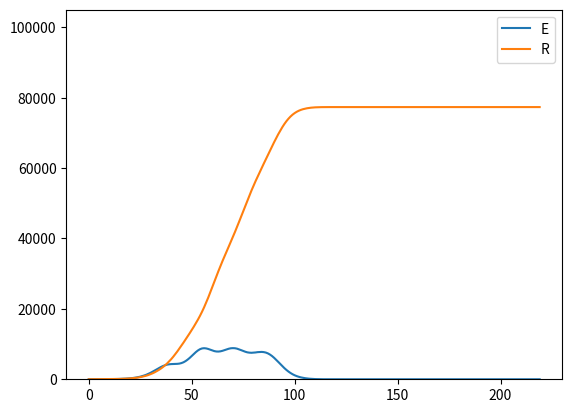

This figure's Python source:
#import csv
import matplotlib.pyplot as plt
from collections import deque
import numpy as np
from scipy.stats import gamma

# PARAMETERS _______________________________________________________
N_HISTORY_DAYS = 14
I_HISTORY_DAYS = E_HISTORY_DAYS = N_HISTORY_DAYS
MEAN_INFECTIOUS_PD  = 6.4   # in days
SD_INFECTIOUS_PD    = 2.3   # in days
T_STEP = 1                  # in days

BETA = 0.6172
# __________________________________________________________________

inf_t_scale = SD_INFECTIOUS_PD**2/MEAN_INFECTIOUS_PD
inf_t_shape = MEAN_INFECTIOUS_PD / inf_t_scale
t_dist = gamma( a=inf_t_shape, scale=inf_t_scale)

FALLEN_SICK_PROB_ARRAY  = t_dist.cdf(np.arange(N_HISTORY_DAYS))
FALLING_SICK_PROB_ARRAY = t_dist.pdf(np.arange(N_HISTORY_DAYS))

STAGE_FRAC={"E": np.ones(N_HISTORY_DAYS)-np.array(FALLEN_SICK_PROB_ARRAY)-np.array(FALLING_SICK_PROB_ARRAY),
            "I": FALLING_SICK_PROB_ARRAY,
            "R": FALLEN_SICK_PROB_ARRAY }
PREV_STAGE={"E":"E", "I":"E", "R":"I"}

# CLASS Layer =============================================

class Layer:
    def __init__(self,susc,N,E=0,R=0):
        self.susc=susc  #effectively equivalent to beta*(factors rel to immunity etc) 
        self.N=N
        self.S=N-E-R
        self.E=E
        self.stage={}
        for stage1 in STAGE_FRAC:
            self.stage[stage1]=0
        self.R=R
        #additional labels for Asymptomatic positive and negative and quarantine etc.
        self.exposed_history =deque([0]*E_HISTORY_DAYS, E_HISTORY_DAYS)

        self.exposed_history.appendleft(E)

    def __str__(self):
        return "N:%g I:%g R%g"%(self.N,self.I,self.R)

    def update_expose(self,force):
        new_exposed = int(force*self.susc*self.S)    # or any general function of S/N
        new_exposed = min(new_exposed,self.S)

        self.S-=new_exposed
        self.exposed_history_push(new_exposed)
        # consider adding a delay queue, much like exposed_history queue

    def exposed_history_push(self,new_exposed):
        """handles history, stages and recovery"""
        temp={}
        for stage in self.stage:
            temp[stage]=self.stage[stage]=0

        new_R = 0            
        for i in range(E_HISTORY_DAYS):
            for stage in self.stage:
                temp[stage] = int(self.exposed_history[i]*STAGE_FRAC[stage][i])
                self.stage[stage]+=temp[stage]

        #pop oldest element from history
        self.stage["R"] += self.N-self.S-sum(self.stage.values())
        x=self.exposed_history.pop()
        self.R=self.stage["R"]
        #self.R=self.N-self.S-sum(self.stage.values())
        self.E=self.stage["E"]

        # add newly exposed
        self.exposed_history.appendleft(new_exposed)

        
# CLASS Block =============================================

class Block:
    def __init__(self,layers=[]):
        self.layers=layers
        self.calibrate_upwards()
        self.activation=0

    def calibrate_upwards(self):
        N=S=E=R=0
        for layer in self.layers:
            N+=layer.N
            E+=layer.stage["E"]
            R+=layer.stage["R"]

        self.N=N
        self.S=N-E-R
        self.E=E
        self.R=R

        #later add code to sum over history too

    def __str__(self):
        return "N:%g E:%g R%g"%(self.N,self.E,self.R)

    def update_expose(self):
        force = min(self.activation,1.0)
        
        for layer in self.layers:
            layer.update_expose(force)
            
        self.calibrate_upwards()

    def update_activate(self,force=0):
        self.activation=force
        
#============================================================    
n_days = 220
city = [ Block([Layer(susc=BETA,N=10000,E=10),
                Layer(susc=BETA/8.0,N=4000,E=0),
                Layer(susc=BETA/4.0,N=1000,E=0)]) ,
         Block([Layer(susc=BETA,N=10000,E=0),
                Layer(susc=BETA/8.0,N=4000,E=0),
                Layer(susc=BETA/4.0,N=1000,E=0)]) ,
         Block([Layer(susc=BETA,N=10000,E=0),
                Layer(susc=BETA/8.0,N=4000,E=0),
                Layer(susc=BETA/4.0,N=1000,E=0)]) ,
         Block([Layer(susc=BETA,N=10000,E=0),
                Layer(susc=BETA/8.0,N=4000,E=0),
                Layer(susc=BETA/4.0,N=1000,E=0)]) ,
         Block([Layer(susc=BETA,N=10000,E=0),
                Layer(susc=BETA/8.0,N=4000,E=0),
                Layer(susc=BETA/4.0,N=1000,E=0)]) ,
         Block([Layer(susc=BETA,N=10000,E=0),
                Layer(susc=BETA/8.0,N=4000,E=0),
                Layer(susc=BETA/4.0,N=1000,E=0)]) ,
         Block([Layer(susc=BETA,N=10000,E=0),
                Layer(susc=BETA/8.0,N=4000,E=0),
                Layer(susc=BETA/4.0,N=1000,E=0)]) ]

#ones=0.05*np.random.rand(len(city),len(city))
#adj = np.eye(len(city))+np.tril(ones,-1)+np.triu(ones,+1)
adj = np.eye(len(city))\
      +0.01*np.eye(len(city),k=1)\
      +0.01*np.eye(len(city),k=-1)\
      +0.01*np.eye(len(city),k=-2)\
      +0.01*np.eye(len(city),k=2)

print(adj)

S=[]
E=[]
I=[]
R=[]
for i in range(n_days):

    for j in range(len(city)):
        city[j].activation=0
        for k in range(len(city)):
            city[j].activation += city[k].E/city[k].N*adj[j][k]

    for j in range(len(city)):
        city[j].update_expose()

    E.append(sum([city[j].E for j in range(len(city))]))
    R.append(sum([city[j].R for j in range(len(city))]))


#plt.stackplot(range(N_HISTORY_DAYS),STAGE_FRAC["E"],STAGE_FRAC["I"],STAGE_FRAC["R"])
#plt.stackplot(range(N_HISTORY_DAYS),STAGE_FRAC.values(),labels=STAGE_FRAC)
plt.plot(range(n_days),E,label="E")
plt.plot(range(n_days),R,label="R")
plt.ylim(0,sum([city[j].N for j in range(len(city))]))
plt.legend()
plt.show()
    
    

